pico-8 play session: mixed d-pad (fixed 12-tick cycle)

[t = 1 s] mixed d-pad (1.2s cycle ×~1): → ← ↑ ↓ + 🅾/❎ taps, ~1s
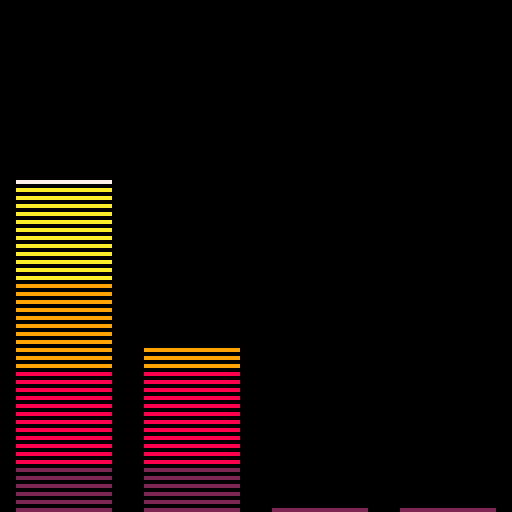
[t = 4 s] mixed d-pad (1.2s cycle ×~3): → ← ↑ ↓ + 🅾/❎ taps, ~4s
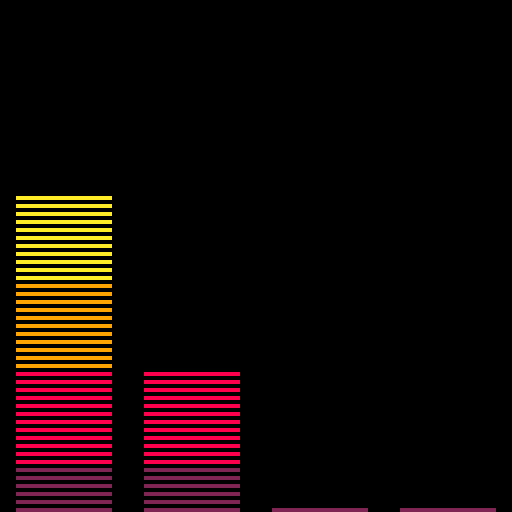
[t = 6 s] mixed d-pad (1.2s cycle ×~5): → ← ↑ ↓ + 🅾/❎ taps, ~6s
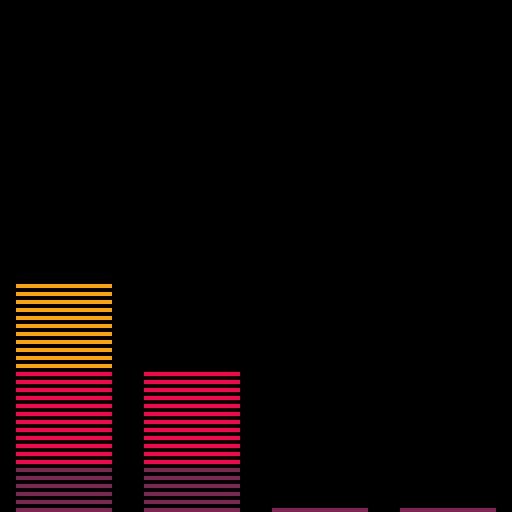
[t = 8 s] mixed d-pad (1.2s cycle ×~6): → ← ↑ ↓ + 🅾/❎ taps, ~8s
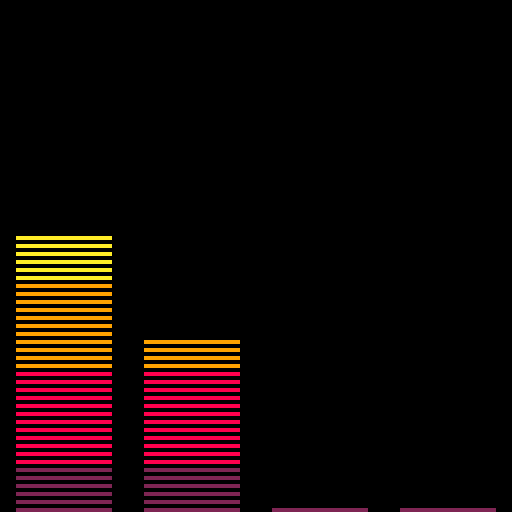

pico-8 cartridge
version 16
__lua__
-- mus01
-- tdjx

function _init()
	music(5)
	vol={0,0,0,0}
end

function swap(addr)
	local v=peek(addr)
	if v==0 then
		poke(addr,0xf)
	else
		poke(addr,0x0)
	end
end

function _update()
	for i=0,3 do
		if btnp(i) then
			swap(0x5f40+i)
		end
	end
end

function lerp(a,b,t)
	return a+(b-a)*t
end

function _draw()
	cls()
	
	for i=0,3 do
		local v,n=getvol(i)
		
		v=v+(n or 0)

		vol[i+1]=lerp(vol[i+1],v,0.2)
		
--		local y=128-(vol[i+1]/63*128)
--		rectfill(i*32,y,(i+1)*32,128,7)
		draw_vol(i*32+4,31-8,vol[i+1])
	end
end

colors={2,8,8,9,9,10,10,7,7,7,7}

function draw_vol(x,w,v)
	local vv=v/63
	
	for i=0,flr(vv*128),2 do
		local c=colors[flr(i/127*#colors)+1]
		line(x,127-i,x+w,127-i,c)
	end
end

function getvol(c)
	local i=c+16
	local s,r,v,n=stat(i),stat(i+4),0,nil
	if s >= 0 then
		local a=12800+(s*68)+(r*2)
		n=band(peek(a),63)
		a+=1
		v=band(shr(peek(a),1),7)
	end
	return v,n
end
